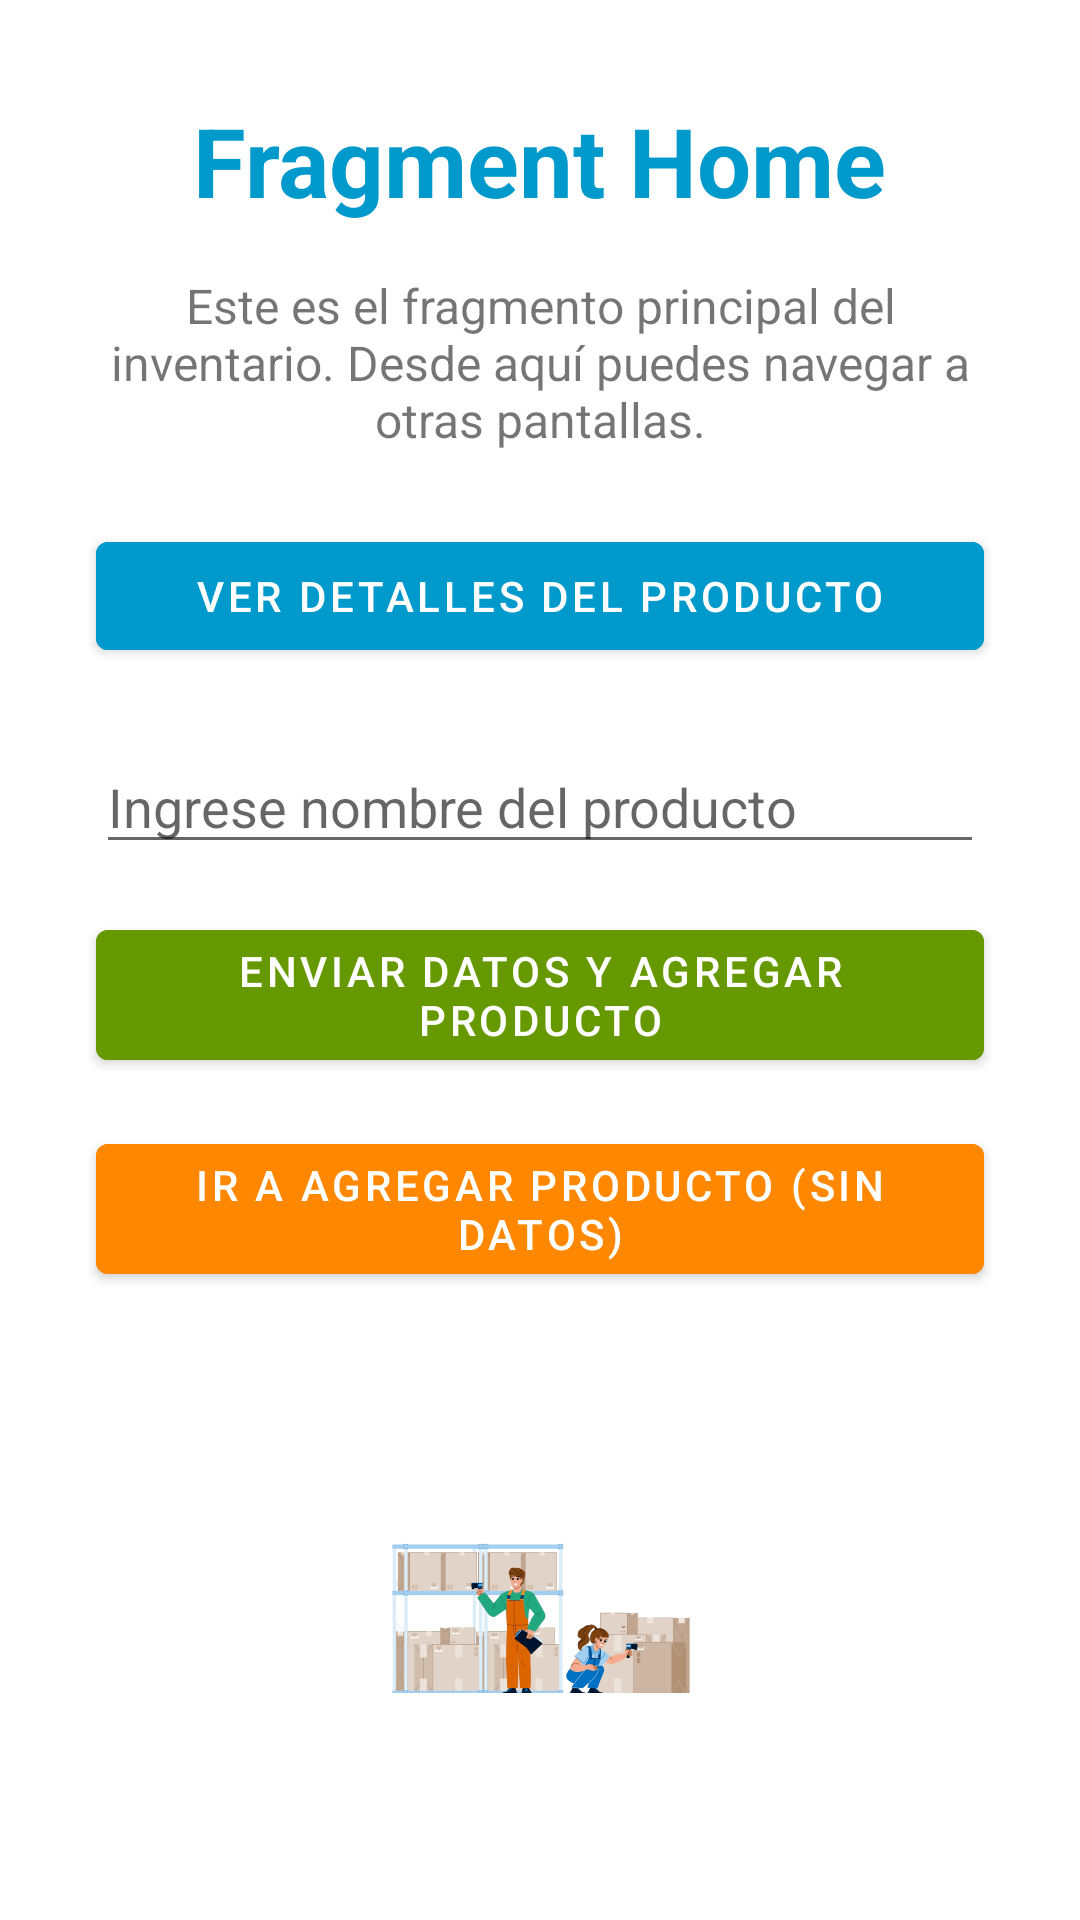

Write the Android layout XML for this screen, with the resource values it uses.
<!-- AndroidManifest.xml: activity theme Theme.InventoryWidget.AppCompat -->
<!-- res/layout/fragment_home.xml -->
<?xml version="1.0" encoding="utf-8"?>

<androidx.constraintlayout.widget.ConstraintLayout xmlns:android="http://schemas.android.com/apk/res/android"
    xmlns:app="http://schemas.android.com/apk/res-auto"
    xmlns:tools="http://schemas.android.com/tools"
    android:layout_width="match_parent"
    android:layout_height="match_parent"
    android:padding="16dp"
    tools:context=".fragment.HomeFragment">

    <TextView
        android:id="@+id/tvHomeTitle"
        android:layout_width="wrap_content"
        android:layout_height="wrap_content"
        android:text="Fragment Home"
        android:textSize="32sp"
        android:textStyle="bold"
        android:textColor="@android:color/holo_blue_dark"
        android:layout_marginTop="16dp"
        app:layout_constraintEnd_toEndOf="parent"
        app:layout_constraintStart_toStartOf="parent"
        app:layout_constraintTop_toTopOf="parent" />

    <TextView
        android:id="@+id/tvDescription"
        android:layout_width="0dp"
        android:layout_height="wrap_content"
        android:text="Este es el fragmento principal del inventario. Desde aquí puedes navegar a otras pantallas."
        android:textSize="16sp"
        android:gravity="center"
        android:layout_marginTop="16dp"
        android:layout_marginHorizontal="16dp"
        app:layout_constraintEnd_toEndOf="parent"
        app:layout_constraintStart_toStartOf="parent"
        app:layout_constraintTop_toBottomOf="@+id/tvHomeTitle" />

    <Button
        android:id="@+id/btnGoToDetail"
        android:layout_width="match_parent"
        android:layout_height="wrap_content"
        android:text="Ver Detalles del Producto"
        android:layout_marginTop="24dp"
        android:layout_marginHorizontal="16dp"
        android:backgroundTint="@android:color/holo_blue_dark"
        app:layout_constraintEnd_toEndOf="parent"
        app:layout_constraintStart_toStartOf="parent"
        app:layout_constraintTop_toBottomOf="@+id/tvDescription" />

    <EditText
        android:id="@+id/etProductName"
        android:layout_width="match_parent"
        android:layout_height="wrap_content"
        android:hint="Ingrese nombre del producto"
        android:layout_marginTop="24dp"
        android:layout_marginHorizontal="16dp"
        android:inputType="text"
        app:layout_constraintEnd_toEndOf="parent"
        app:layout_constraintStart_toStartOf="parent"
        app:layout_constraintTop_toBottomOf="@+id/btnGoToDetail" />

    <Button
        android:id="@+id/btnAddProduct"
        android:layout_width="match_parent"
        android:layout_height="wrap_content"
        android:text="Enviar datos y Agregar Producto"
        android:layout_marginTop="16dp"
        android:layout_marginHorizontal="16dp"
        android:backgroundTint="@android:color/holo_green_dark"
        app:layout_constraintEnd_toEndOf="parent"
        app:layout_constraintStart_toStartOf="parent"
        app:layout_constraintTop_toBottomOf="@+id/etProductName" />

    <Button
        android:id="@+id/btnGoToAdd"
        android:layout_width="match_parent"
        android:layout_height="wrap_content"
        android:text="Ir a Agregar Producto (sin datos)"
        android:layout_marginTop="16dp"
        android:layout_marginHorizontal="16dp"
        android:backgroundTint="@android:color/holo_orange_dark"
        app:layout_constraintEnd_toEndOf="parent"
        app:layout_constraintStart_toStartOf="parent"
        app:layout_constraintTop_toBottomOf="@+id/btnAddProduct" />

    <ImageView
        android:id="@+id/ivInventoryIcon"
        android:layout_width="100dp"
        android:layout_height="100dp"
        android:src="@drawable/inventory"
        android:layout_marginTop="24dp"
        app:layout_constraintBottom_toBottomOf="parent"
        app:layout_constraintEnd_toEndOf="parent"
        app:layout_constraintStart_toStartOf="parent"
        app:layout_constraintTop_toBottomOf="@+id/btnGoToAdd" />

</androidx.constraintlayout.widget.ConstraintLayout>
<!-- resources referenced by this layout -->
<resources>
  <!-- drawable inventory: png bitmap (drawable, 74648 bytes) -->
  <style name="Theme.InventoryWidget.AppCompat" parent="Theme.MaterialComponents.DayNight.NoActionBar">
          <item name="colorPrimary">#FF9800</item>
          <item name="colorPrimaryVariant">#F57C00</item>
          <item name="colorOnPrimary">#FFFFFF</item>
          <item name="colorSecondary">#424242</item>
          <item name="colorSecondaryVariant">#1E2328</item>
          <item name="colorOnSecondary">#FFFFFF</item>
          <item name="android:statusBarColor">#424242</item>
          <item name="android:navigationBarColor">@android:color/black</item>
          <item name="android:windowLightStatusBar">false</item>
      </style>
</resources>
